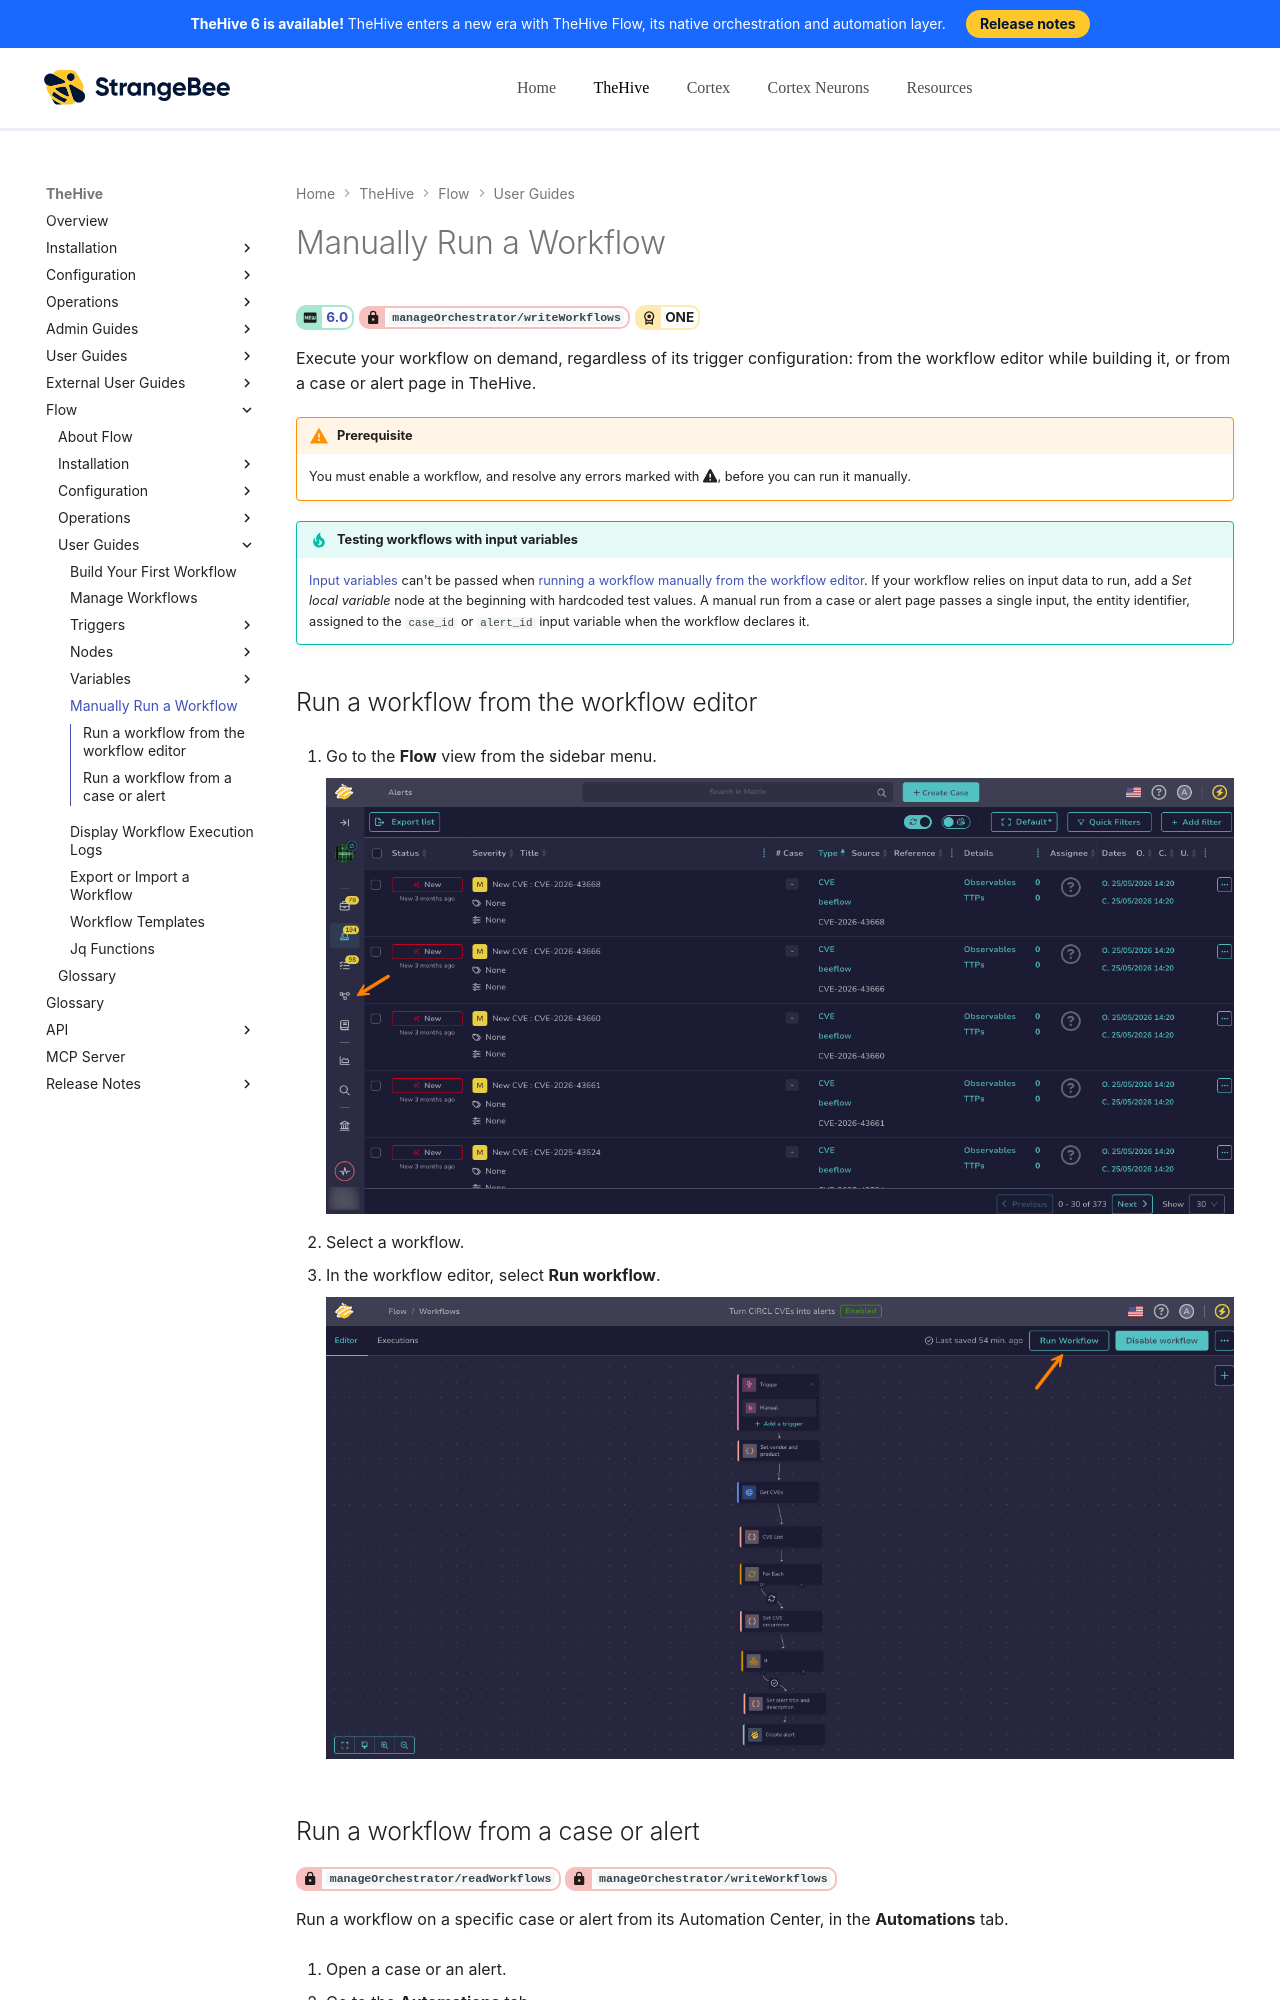

repository: StrangeBeeCorp/docs · page: flow/user-guides/manually-run-workflow/index.html · generator: mkdocs

# Manually Run a Workflow

<!-- md:version 6.0 --> <!-- md:permission `manageOrchestrator/writeWorkflows` --> <!-- md:license ONE -->

Execute your workflow on demand, regardless of its trigger configuration: from the workflow editor while building it, or from a case or alert page in TheHive.

!!! warning "Prerequisite"
    You must enable a workflow, and resolve any errors marked with :fontawesome-solid-triangle-exclamation:, before you can run it manually.

{% include-markdown "includes/flow-input-variables-manual-trigger.md" %}

## Run a workflow from the workflow editor

1. {% include-markdown "includes/flow-view-go-to.md" %}

2. Select a workflow.

3. In the workflow editor, select **Run workflow**.

    ![Run workflow](../images/run-workflow.png)
